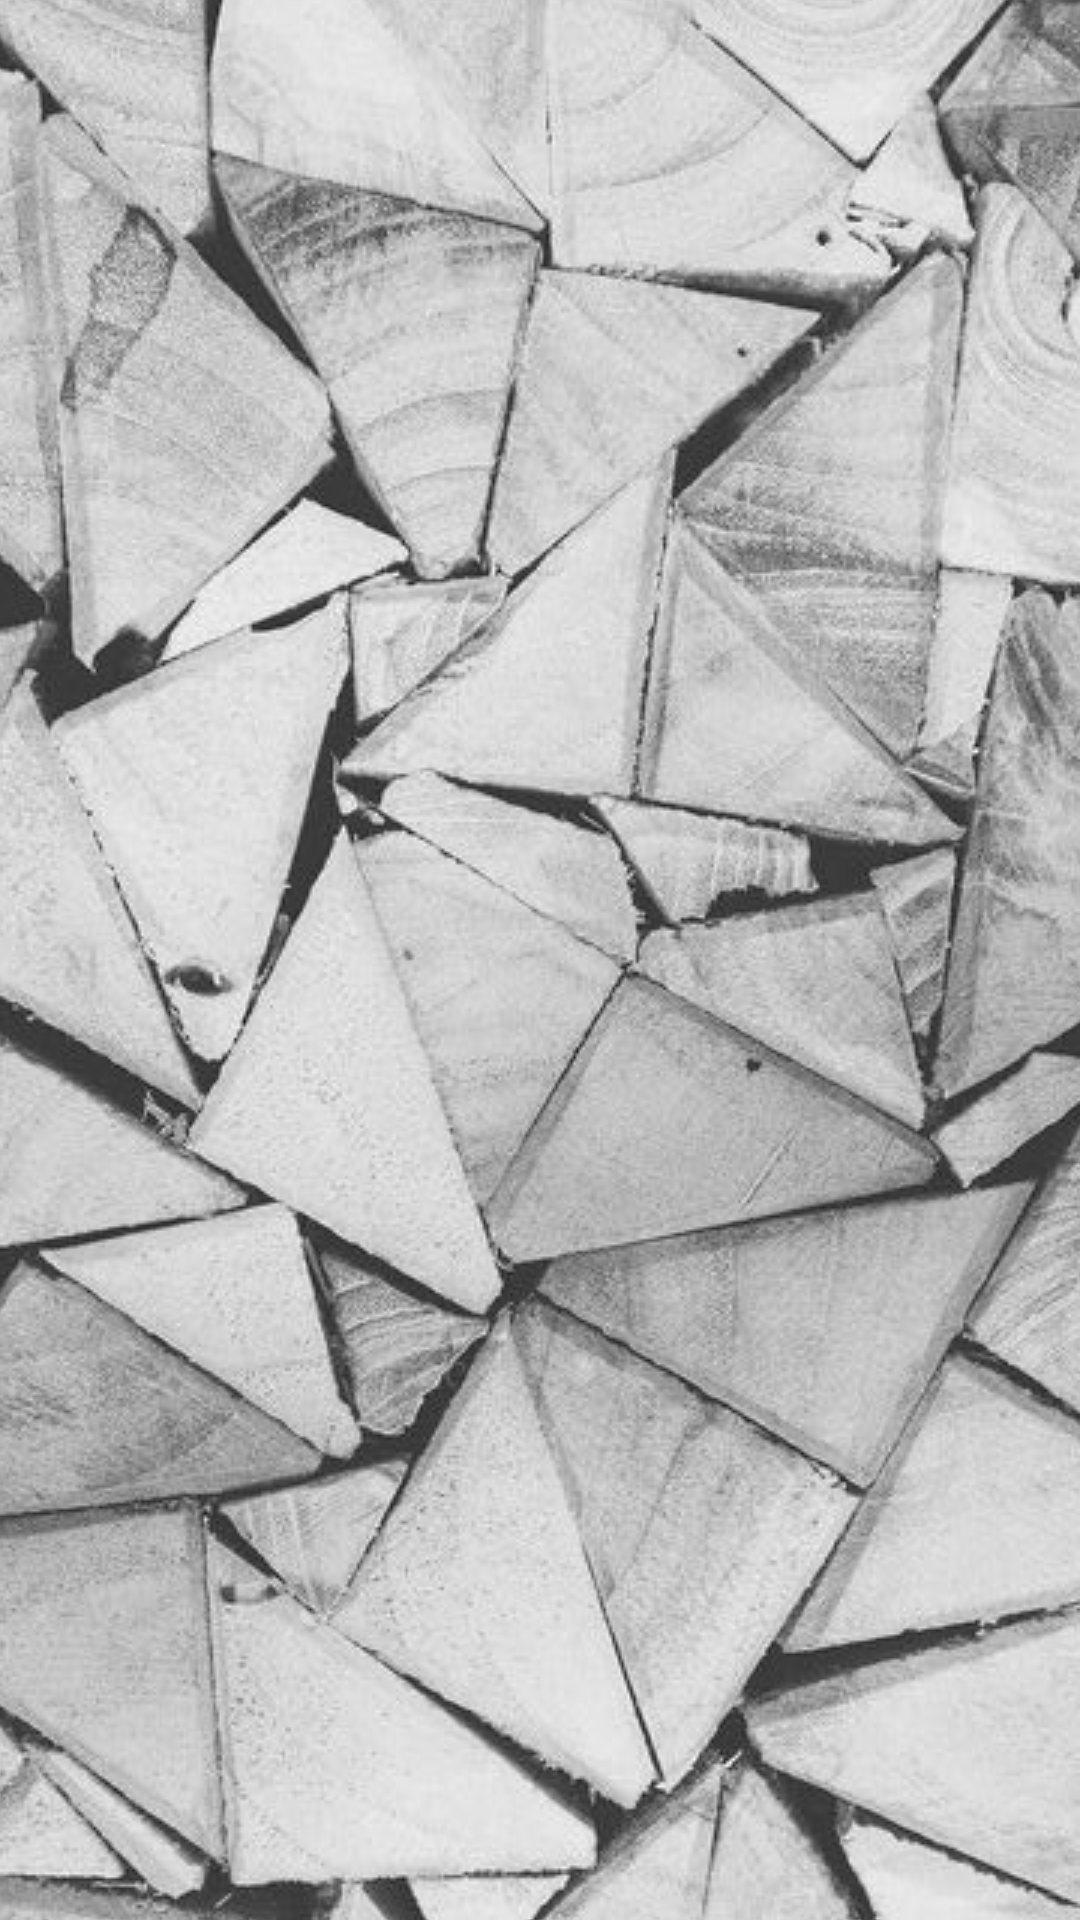

Layout XML and referenced resources for this Android screen:
<!-- AndroidManifest.xml: application theme AppTheme -->
<!-- res/layout/activity_splash.xml -->
<?xml version="1.0" encoding="utf-8"?>
<RelativeLayout xmlns:android="http://schemas.android.com/apk/res/android"
    xmlns:tools="http://schemas.android.com/tools"
    android:id="@+id/activity_splash"
    android:layout_width="match_parent"
    android:layout_height="match_parent"
    android:background="@drawable/background_splash"
    android:paddingBottom="@dimen/activity_vertical_margin"
    android:paddingLeft="@dimen/activity_horizontal_margin"
    android:paddingRight="@dimen/activity_horizontal_margin"
    android:paddingTop="@dimen/activity_vertical_margin"
    tools:context="com.chornge.nprime.SplashActivity">

</RelativeLayout>
<!-- resources referenced by this layout -->
<resources>
  <dimen name="activity_horizontal_margin">16dp</dimen>
  <dimen name="activity_vertical_margin">16dp</dimen>
  <!-- drawable background_splash (drawable) -->
  <layer-list xmlns:android="http://schemas.android.com/apk/res/android">
  
      <item android:drawable="@android:color/transparent" />
  
      <item>
          <bitmap
              android:gravity="center"
              android:src="@drawable/wallpaper" />
      </item>
  
  </layer-list>
  <style name="AppTheme" parent="Theme.AppCompat.Light.NoActionBar">
  
          
          <item name="colorPrimary">@color/colorPrimaryDark</item>
          <item name="colorPrimaryDark">#6E6D6D</item>
          <item name="colorAccent">@color/colorAccent</item>
          <item name="android:textColorPrimary">@color/textColorPrimary</item>
          <item name="android:windowActionBarOverlay">true</item>
  
      </style>
  <!-- drawable wallpaper: jpg bitmap (drawable, 231070 bytes) -->
  <color name="colorPrimaryDark">#030303</color>
  <color name="colorAccent">#4b90d8</color>
  <color name="textColorPrimary">#030303</color>
</resources>
